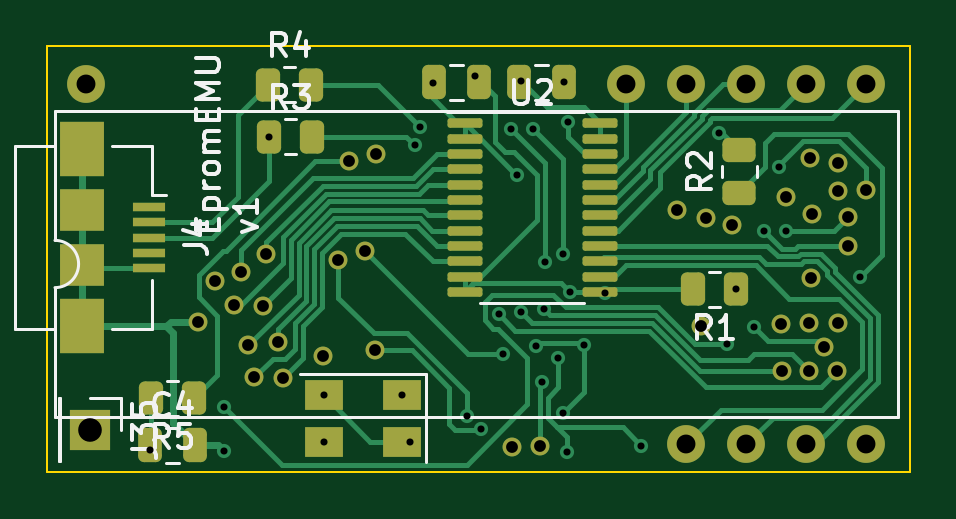
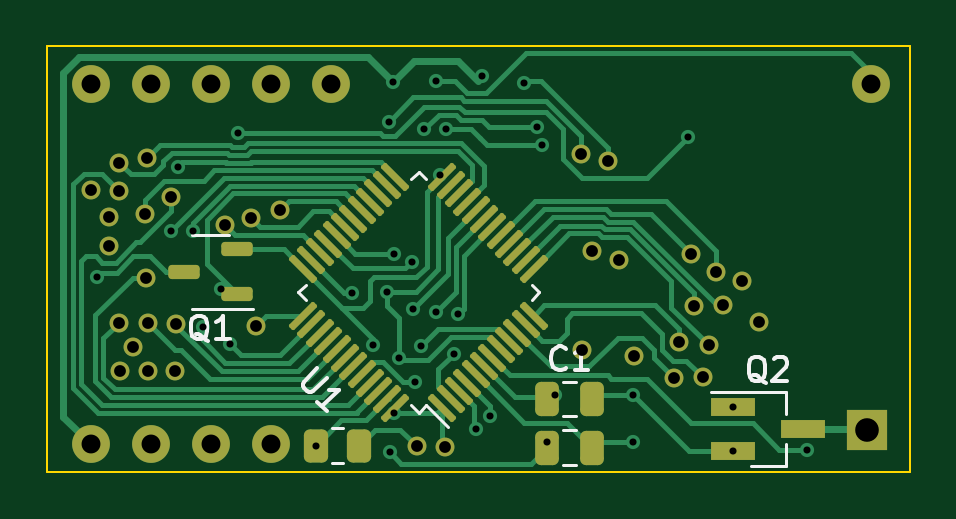
Circuit board: 10 layer files. Board 36.5 x 18.0 mm.
- bottom_copper: EpromEMU_TOP_new_STM32F3-B_Cu.gbr (28893 bytes)
- bottom_mask: EpromEMU_TOP_new_STM32F3-B_Mask.gbr (5398 bytes)
- paste: EpromEMU_TOP_new_STM32F3-B_Paste.gbr (3357 bytes)
- bottom_silk: EpromEMU_TOP_new_STM32F3-B_Silkscreen.gbr (6372 bytes)
- outline: EpromEMU_TOP_new_STM32F3-Edge_Cuts.gbr (664 bytes)
- top_copper: EpromEMU_TOP_new_STM32F3-F_Cu.gbr (25272 bytes)
- top_mask: EpromEMU_TOP_new_STM32F3-F_Mask.gbr (5307 bytes)
- paste: EpromEMU_TOP_new_STM32F3-F_Paste.gbr (3266 bytes)
- top_silk: EpromEMU_TOP_new_STM32F3-F_Silkscreen.gbr (15577 bytes)
- drill: EpromEMU_TOP_new_STM32F3.drl (2091 bytes)

=== bottom_copper: EpromEMU_TOP_new_STM32F3-B_Cu.gbr (28893 bytes, source omitted) ===
=== bottom_mask: EpromEMU_TOP_new_STM32F3-B_Mask.gbr ===
%TF.GenerationSoftware,KiCad,Pcbnew,7.0.5-7.0.5~ubuntu20.04.1*%
%TF.CreationDate,2023-07-18T12:45:14+02:00*%
%TF.ProjectId,EpromEMU_TOP_new_STM32F3,4570726f-6d45-44d5-955f-544f505f6e65,rev?*%
%TF.SameCoordinates,Original*%
%TF.FileFunction,Soldermask,Bot*%
%TF.FilePolarity,Negative*%
%FSLAX46Y46*%
G04 Gerber Fmt 4.6, Leading zero omitted, Abs format (unit mm)*
G04 Created by KiCad (PCBNEW 7.0.5-7.0.5~ubuntu20.04.1) date 2023-07-18 12:45:14*
%MOMM*%
%LPD*%
G01*
G04 APERTURE LIST*
G04 Aperture macros list*
%AMRoundRect*
0 Rectangle with rounded corners*
0 $1 Rounding radius*
0 $2 $3 $4 $5 $6 $7 $8 $9 X,Y pos of 4 corners*
0 Add a 4 corners polygon primitive as box body*
4,1,4,$2,$3,$4,$5,$6,$7,$8,$9,$2,$3,0*
0 Add four circle primitives for the rounded corners*
1,1,$1+$1,$2,$3*
1,1,$1+$1,$4,$5*
1,1,$1+$1,$6,$7*
1,1,$1+$1,$8,$9*
0 Add four rect primitives between the rounded corners*
20,1,$1+$1,$2,$3,$4,$5,0*
20,1,$1+$1,$4,$5,$6,$7,0*
20,1,$1+$1,$6,$7,$8,$9,0*
20,1,$1+$1,$8,$9,$2,$3,0*%
G04 Aperture macros list end*
%ADD10C,0.800000*%
%ADD11O,1.600000X1.600000*%
%ADD12R,1.700000X1.700000*%
%ADD13RoundRect,0.075000X0.415425X-0.521491X0.521491X-0.415425X-0.415425X0.521491X-0.521491X0.415425X0*%
%ADD14RoundRect,0.075000X-0.415425X-0.521491X0.521491X0.415425X0.415425X0.521491X-0.521491X-0.415425X0*%
%ADD15RoundRect,0.250000X-0.262500X-0.450000X0.262500X-0.450000X0.262500X0.450000X-0.262500X0.450000X0*%
%ADD16R,1.900000X0.800000*%
%ADD17RoundRect,0.150000X-0.512500X-0.150000X0.512500X-0.150000X0.512500X0.150000X-0.512500X0.150000X0*%
%ADD18RoundRect,0.250000X-0.250000X-0.475000X0.250000X-0.475000X0.250000X0.475000X-0.250000X0.475000X0*%
%ADD19RoundRect,0.250000X0.250000X0.475000X-0.250000X0.475000X-0.250000X-0.475000X0.250000X-0.475000X0*%
G04 APERTURE END LIST*
D10*
%TO.C,J40*%
X111658400Y-95123000D03*
%TD*%
%TO.C,J39*%
X127685800Y-93853000D03*
%TD*%
%TO.C,J38*%
X127863600Y-89281000D03*
%TD*%
%TO.C,J36*%
X126669800Y-88925400D03*
%TD*%
%TO.C,J37*%
X128981200Y-89560400D03*
%TD*%
%TO.C,J34*%
X113893600Y-86563200D03*
%TD*%
%TO.C,J29*%
X106375200Y-93649800D03*
%TD*%
%TO.C,J28*%
X107111800Y-91948000D03*
%TD*%
D11*
%TO.C,U7*%
X101650800Y-83591400D03*
X124510800Y-83591400D03*
X127050800Y-83591400D03*
X129590800Y-83591400D03*
X132130800Y-83591400D03*
X134670800Y-83591400D03*
X134670800Y-98831400D03*
X132130800Y-98831400D03*
X129590800Y-98831400D03*
X127050800Y-98831400D03*
%TD*%
D10*
%TO.C,J31*%
X113868200Y-94843600D03*
%TD*%
%TO.C,J2*%
X120853200Y-98933000D03*
%TD*%
%TO.C,J32*%
X113436400Y-90652600D03*
%TD*%
%TO.C,J26*%
X109267600Y-90779600D03*
%TD*%
%TO.C,J13*%
X133451600Y-88112600D03*
%TD*%
%TO.C,J9*%
X132232400Y-93726000D03*
%TD*%
%TO.C,J14*%
X132283200Y-86715600D03*
%TD*%
%TO.C,J15*%
X133451600Y-86944200D03*
%TD*%
%TO.C,J12*%
X131267200Y-88392000D03*
%TD*%
%TO.C,J24*%
X109143800Y-92989400D03*
%TD*%
%TO.C,J17*%
X132384800Y-89103200D03*
%TD*%
%TO.C,J8*%
X131038600Y-93751400D03*
%TD*%
%TO.C,J25*%
X107899200Y-92964000D03*
%TD*%
%TO.C,J22*%
X109778800Y-94513400D03*
%TD*%
%TO.C,J30*%
X112776000Y-86868000D03*
%TD*%
%TO.C,J11*%
X132308600Y-91795600D03*
%TD*%
%TO.C,J23*%
X108508800Y-94640400D03*
%TD*%
%TO.C,J20*%
X109982000Y-96023800D03*
%TD*%
%TO.C,J10*%
X133477000Y-93700600D03*
%TD*%
%TO.C,J1*%
X133426200Y-95758000D03*
%TD*%
%TO.C,J21*%
X108762800Y-96012000D03*
%TD*%
%TO.C,J7*%
X132867400Y-94716600D03*
%TD*%
%TO.C,J16*%
X134645400Y-88087200D03*
%TD*%
%TO.C,J19*%
X133883400Y-90449400D03*
%TD*%
%TO.C,J27*%
X108199200Y-91567000D03*
%TD*%
%TO.C,J5*%
X131089400Y-95732600D03*
%TD*%
%TO.C,J33*%
X112318800Y-91033600D03*
%TD*%
%TO.C,J18*%
X133883400Y-89230200D03*
%TD*%
%TO.C,J6*%
X132257800Y-95732600D03*
%TD*%
D12*
%TO.C,J35*%
X101803200Y-98221800D03*
%TD*%
D13*
%TO.C,U1*%
X121783973Y-97295125D03*
X122137527Y-96941571D03*
X122491080Y-96588018D03*
X122844634Y-96234464D03*
X123198187Y-95880911D03*
X123551740Y-95527358D03*
X123905294Y-95173804D03*
X124258847Y-94820251D03*
X124612400Y-94466698D03*
X124965954Y-94113144D03*
X125319507Y-93759591D03*
X125673061Y-93406037D03*
D14*
X125673061Y-91408461D03*
X125319507Y-91054907D03*
X124965954Y-90701354D03*
X124612400Y-90347800D03*
X124258847Y-89994247D03*
X123905294Y-89640694D03*
X123551740Y-89287140D03*
X123198187Y-88933587D03*
X122844634Y-88580034D03*
X122491080Y-88226480D03*
X122137527Y-87872927D03*
X121783973Y-87519373D03*
D13*
X119786397Y-87519373D03*
X119432843Y-87872927D03*
X119079290Y-88226480D03*
X118725736Y-88580034D03*
X118372183Y-88933587D03*
X118018630Y-89287140D03*
X117665076Y-89640694D03*
X117311523Y-89994247D03*
X116957970Y-90347800D03*
X116604416Y-90701354D03*
X116250863Y-91054907D03*
X115897309Y-91408461D03*
D14*
X115897309Y-93406037D03*
X116250863Y-93759591D03*
X116604416Y-94113144D03*
X116957970Y-94466698D03*
X117311523Y-94820251D03*
X117665076Y-95173804D03*
X118018630Y-95527358D03*
X118372183Y-95880911D03*
X118725736Y-96234464D03*
X119079290Y-96588018D03*
X119432843Y-96941571D03*
X119786397Y-97295125D03*
%TD*%
D15*
%TO.C,R6*%
X123318900Y-98907600D03*
X125143900Y-98907600D03*
%TD*%
D16*
%TO.C,Q2*%
X107494200Y-97246400D03*
X107494200Y-99146400D03*
X104494200Y-98196400D03*
%TD*%
D17*
%TO.C,Q1*%
X128458800Y-92491600D03*
X128458800Y-90591600D03*
X130733800Y-91541600D03*
%TD*%
D10*
%TO.C,J3*%
X119684800Y-98958400D03*
%TD*%
D18*
%TO.C,C3*%
X113451600Y-98983800D03*
X115351600Y-98983800D03*
%TD*%
D19*
%TO.C,C1*%
X115341400Y-96926400D03*
X113441400Y-96926400D03*
%TD*%
M02*

=== paste: EpromEMU_TOP_new_STM32F3-B_Paste.gbr (3357 bytes, source withheld) ===
=== bottom_silk: EpromEMU_TOP_new_STM32F3-B_Silkscreen.gbr ===
%TF.GenerationSoftware,KiCad,Pcbnew,7.0.5-7.0.5~ubuntu20.04.1*%
%TF.CreationDate,2023-07-18T12:45:14+02:00*%
%TF.ProjectId,EpromEMU_TOP_new_STM32F3,4570726f-6d45-44d5-955f-544f505f6e65,rev?*%
%TF.SameCoordinates,Original*%
%TF.FileFunction,Legend,Bot*%
%TF.FilePolarity,Positive*%
%FSLAX46Y46*%
G04 Gerber Fmt 4.6, Leading zero omitted, Abs format (unit mm)*
G04 Created by KiCad (PCBNEW 7.0.5-7.0.5~ubuntu20.04.1) date 2023-07-18 12:45:14*
%MOMM*%
%LPD*%
G01*
G04 APERTURE LIST*
%ADD10C,0.150000*%
%ADD11C,0.120000*%
G04 APERTURE END LIST*
D10*
%TO.C,U1*%
X125075006Y-95619574D02*
X125647426Y-96191994D01*
X125647426Y-96191994D02*
X125681098Y-96293009D01*
X125681098Y-96293009D02*
X125681098Y-96360353D01*
X125681098Y-96360353D02*
X125647426Y-96461368D01*
X125647426Y-96461368D02*
X125512739Y-96596055D01*
X125512739Y-96596055D02*
X125411724Y-96629727D01*
X125411724Y-96629727D02*
X125344380Y-96629727D01*
X125344380Y-96629727D02*
X125243365Y-96596055D01*
X125243365Y-96596055D02*
X124670945Y-96023635D01*
X124670945Y-97437849D02*
X125075006Y-97033788D01*
X124872976Y-97235818D02*
X124165869Y-96528712D01*
X124165869Y-96528712D02*
X124334228Y-96562383D01*
X124334228Y-96562383D02*
X124468915Y-96562383D01*
X124468915Y-96562383D02*
X124569930Y-96528712D01*
%TO.C,Q2*%
X106089438Y-96246457D02*
X106184676Y-96198838D01*
X106184676Y-96198838D02*
X106279914Y-96103600D01*
X106279914Y-96103600D02*
X106422771Y-95960742D01*
X106422771Y-95960742D02*
X106518009Y-95913123D01*
X106518009Y-95913123D02*
X106613247Y-95913123D01*
X106565628Y-96151219D02*
X106660866Y-96103600D01*
X106660866Y-96103600D02*
X106756104Y-96008361D01*
X106756104Y-96008361D02*
X106803723Y-95817885D01*
X106803723Y-95817885D02*
X106803723Y-95484552D01*
X106803723Y-95484552D02*
X106756104Y-95294076D01*
X106756104Y-95294076D02*
X106660866Y-95198838D01*
X106660866Y-95198838D02*
X106565628Y-95151219D01*
X106565628Y-95151219D02*
X106375152Y-95151219D01*
X106375152Y-95151219D02*
X106279914Y-95198838D01*
X106279914Y-95198838D02*
X106184676Y-95294076D01*
X106184676Y-95294076D02*
X106137057Y-95484552D01*
X106137057Y-95484552D02*
X106137057Y-95817885D01*
X106137057Y-95817885D02*
X106184676Y-96008361D01*
X106184676Y-96008361D02*
X106279914Y-96103600D01*
X106279914Y-96103600D02*
X106375152Y-96151219D01*
X106375152Y-96151219D02*
X106565628Y-96151219D01*
X105756104Y-95246457D02*
X105708485Y-95198838D01*
X105708485Y-95198838D02*
X105613247Y-95151219D01*
X105613247Y-95151219D02*
X105375152Y-95151219D01*
X105375152Y-95151219D02*
X105279914Y-95198838D01*
X105279914Y-95198838D02*
X105232295Y-95246457D01*
X105232295Y-95246457D02*
X105184676Y-95341695D01*
X105184676Y-95341695D02*
X105184676Y-95436933D01*
X105184676Y-95436933D02*
X105232295Y-95579790D01*
X105232295Y-95579790D02*
X105803723Y-96151219D01*
X105803723Y-96151219D02*
X105184676Y-96151219D01*
%TO.C,Q1*%
X129691538Y-94491657D02*
X129786776Y-94444038D01*
X129786776Y-94444038D02*
X129882014Y-94348800D01*
X129882014Y-94348800D02*
X130024871Y-94205942D01*
X130024871Y-94205942D02*
X130120109Y-94158323D01*
X130120109Y-94158323D02*
X130215347Y-94158323D01*
X130167728Y-94396419D02*
X130262966Y-94348800D01*
X130262966Y-94348800D02*
X130358204Y-94253561D01*
X130358204Y-94253561D02*
X130405823Y-94063085D01*
X130405823Y-94063085D02*
X130405823Y-93729752D01*
X130405823Y-93729752D02*
X130358204Y-93539276D01*
X130358204Y-93539276D02*
X130262966Y-93444038D01*
X130262966Y-93444038D02*
X130167728Y-93396419D01*
X130167728Y-93396419D02*
X129977252Y-93396419D01*
X129977252Y-93396419D02*
X129882014Y-93444038D01*
X129882014Y-93444038D02*
X129786776Y-93539276D01*
X129786776Y-93539276D02*
X129739157Y-93729752D01*
X129739157Y-93729752D02*
X129739157Y-94063085D01*
X129739157Y-94063085D02*
X129786776Y-94253561D01*
X129786776Y-94253561D02*
X129882014Y-94348800D01*
X129882014Y-94348800D02*
X129977252Y-94396419D01*
X129977252Y-94396419D02*
X130167728Y-94396419D01*
X128786776Y-94396419D02*
X129358204Y-94396419D01*
X129072490Y-94396419D02*
X129072490Y-93396419D01*
X129072490Y-93396419D02*
X129167728Y-93539276D01*
X129167728Y-93539276D02*
X129262966Y-93634514D01*
X129262966Y-93634514D02*
X129358204Y-93682133D01*
%TO.C,C1*%
X114558066Y-95605980D02*
X114605685Y-95653600D01*
X114605685Y-95653600D02*
X114748542Y-95701219D01*
X114748542Y-95701219D02*
X114843780Y-95701219D01*
X114843780Y-95701219D02*
X114986637Y-95653600D01*
X114986637Y-95653600D02*
X115081875Y-95558361D01*
X115081875Y-95558361D02*
X115129494Y-95463123D01*
X115129494Y-95463123D02*
X115177113Y-95272647D01*
X115177113Y-95272647D02*
X115177113Y-95129790D01*
X115177113Y-95129790D02*
X115129494Y-94939314D01*
X115129494Y-94939314D02*
X115081875Y-94844076D01*
X115081875Y-94844076D02*
X114986637Y-94748838D01*
X114986637Y-94748838D02*
X114843780Y-94701219D01*
X114843780Y-94701219D02*
X114748542Y-94701219D01*
X114748542Y-94701219D02*
X114605685Y-94748838D01*
X114605685Y-94748838D02*
X114558066Y-94796457D01*
X113605685Y-95701219D02*
X114177113Y-95701219D01*
X113891399Y-95701219D02*
X113891399Y-94701219D01*
X113891399Y-94701219D02*
X113986637Y-94844076D01*
X113986637Y-94844076D02*
X114081875Y-94939314D01*
X114081875Y-94939314D02*
X114177113Y-94986933D01*
D11*
%TO.C,U1*%
X125890496Y-92407249D02*
X125572298Y-92089051D01*
X120466987Y-97194362D02*
X119554819Y-98106530D01*
X115998072Y-92089051D02*
X115679874Y-92407249D01*
X121103383Y-97194362D02*
X120785185Y-97512560D01*
X120785185Y-87301938D02*
X121103383Y-87620136D01*
X120466987Y-87620136D02*
X120785185Y-87301938D01*
X120785185Y-97512560D02*
X120466987Y-97194362D01*
X115679874Y-92407249D02*
X115998072Y-92725447D01*
X125572298Y-92725447D02*
X125890496Y-92407249D01*
%TO.C,R6*%
X124004336Y-99642600D02*
X124458464Y-99642600D01*
X124004336Y-98172600D02*
X124458464Y-98172600D01*
%TO.C,Q2*%
X105234200Y-96616400D02*
X108394200Y-96616400D01*
X105234200Y-99776400D02*
X106694200Y-99776400D01*
X105234200Y-99776400D02*
X105234200Y-98846400D01*
X105234200Y-96616400D02*
X105234200Y-97546400D01*
%TO.C,Q1*%
X129596300Y-89981600D02*
X130396300Y-89981600D01*
X129596300Y-89981600D02*
X128796300Y-89981600D01*
X129596300Y-93101600D02*
X130396300Y-93101600D01*
X129596300Y-93101600D02*
X127796300Y-93101600D01*
%TO.C,C3*%
X114140348Y-98248800D02*
X114662852Y-98248800D01*
X114140348Y-99718800D02*
X114662852Y-99718800D01*
%TO.C,C1*%
X114652652Y-97661400D02*
X114130148Y-97661400D01*
X114652652Y-96191400D02*
X114130148Y-96191400D01*
%TD*%
M02*

=== outline: EpromEMU_TOP_new_STM32F3-Edge_Cuts.gbr ===
%TF.GenerationSoftware,KiCad,Pcbnew,7.0.5-7.0.5~ubuntu20.04.1*%
%TF.CreationDate,2023-07-18T12:45:14+02:00*%
%TF.ProjectId,EpromEMU_TOP_new_STM32F3,4570726f-6d45-44d5-955f-544f505f6e65,rev?*%
%TF.SameCoordinates,Original*%
%TF.FileFunction,Profile,NP*%
%FSLAX46Y46*%
G04 Gerber Fmt 4.6, Leading zero omitted, Abs format (unit mm)*
G04 Created by KiCad (PCBNEW 7.0.5-7.0.5~ubuntu20.04.1) date 2023-07-18 12:45:14*
%MOMM*%
%LPD*%
G01*
G04 APERTURE LIST*
%TA.AperFunction,Profile*%
%ADD10C,0.100000*%
%TD*%
G04 APERTURE END LIST*
D10*
X100000000Y-82000000D02*
X136500000Y-82000000D01*
X136500000Y-100000000D01*
X100000000Y-100000000D01*
X100000000Y-82000000D01*
M02*

=== top_copper: EpromEMU_TOP_new_STM32F3-F_Cu.gbr (25272 bytes, source omitted) ===
=== top_mask: EpromEMU_TOP_new_STM32F3-F_Mask.gbr ===
%TF.GenerationSoftware,KiCad,Pcbnew,7.0.5-7.0.5~ubuntu20.04.1*%
%TF.CreationDate,2023-07-18T12:45:14+02:00*%
%TF.ProjectId,EpromEMU_TOP_new_STM32F3,4570726f-6d45-44d5-955f-544f505f6e65,rev?*%
%TF.SameCoordinates,Original*%
%TF.FileFunction,Soldermask,Top*%
%TF.FilePolarity,Negative*%
%FSLAX46Y46*%
G04 Gerber Fmt 4.6, Leading zero omitted, Abs format (unit mm)*
G04 Created by KiCad (PCBNEW 7.0.5-7.0.5~ubuntu20.04.1) date 2023-07-18 12:45:14*
%MOMM*%
%LPD*%
G01*
G04 APERTURE LIST*
G04 Aperture macros list*
%AMRoundRect*
0 Rectangle with rounded corners*
0 $1 Rounding radius*
0 $2 $3 $4 $5 $6 $7 $8 $9 X,Y pos of 4 corners*
0 Add a 4 corners polygon primitive as box body*
4,1,4,$2,$3,$4,$5,$6,$7,$8,$9,$2,$3,0*
0 Add four circle primitives for the rounded corners*
1,1,$1+$1,$2,$3*
1,1,$1+$1,$4,$5*
1,1,$1+$1,$6,$7*
1,1,$1+$1,$8,$9*
0 Add four rect primitives between the rounded corners*
20,1,$1+$1,$2,$3,$4,$5,0*
20,1,$1+$1,$4,$5,$6,$7,0*
20,1,$1+$1,$6,$7,$8,$9,0*
20,1,$1+$1,$8,$9,$2,$3,0*%
G04 Aperture macros list end*
%ADD10R,1.400000X0.400000*%
%ADD11R,1.900000X2.300000*%
%ADD12R,1.900000X1.800000*%
%ADD13C,0.800000*%
%ADD14O,1.600000X1.600000*%
%ADD15RoundRect,0.250000X-0.250000X-0.475000X0.250000X-0.475000X0.250000X0.475000X-0.250000X0.475000X0*%
%ADD16RoundRect,0.100000X-0.637500X-0.100000X0.637500X-0.100000X0.637500X0.100000X-0.637500X0.100000X0*%
%ADD17R,1.700000X1.700000*%
%ADD18R,1.600000X1.300000*%
%ADD19RoundRect,0.250000X0.262500X0.450000X-0.262500X0.450000X-0.262500X-0.450000X0.262500X-0.450000X0*%
%ADD20RoundRect,0.250000X-0.262500X-0.450000X0.262500X-0.450000X0.262500X0.450000X-0.262500X0.450000X0*%
%ADD21RoundRect,0.250000X0.450000X-0.262500X0.450000X0.262500X-0.450000X0.262500X-0.450000X-0.262500X0*%
G04 APERTURE END LIST*
D10*
%TO.C,J4*%
X104318400Y-88793800D03*
X104318400Y-89443800D03*
X104318400Y-90093800D03*
X104318400Y-90743800D03*
X104318400Y-91393800D03*
D11*
X101468400Y-93843800D03*
D12*
X101468400Y-91243800D03*
D11*
X101468400Y-86343800D03*
D12*
X101468400Y-88943800D03*
%TD*%
D13*
%TO.C,J40*%
X111658400Y-95123000D03*
%TD*%
%TO.C,J39*%
X127685800Y-93853000D03*
%TD*%
%TO.C,J38*%
X127863600Y-89281000D03*
%TD*%
%TO.C,J36*%
X126669800Y-88925400D03*
%TD*%
%TO.C,J37*%
X128981200Y-89560400D03*
%TD*%
%TO.C,J34*%
X113893600Y-86563200D03*
%TD*%
%TO.C,J29*%
X106375200Y-93649800D03*
%TD*%
%TO.C,J28*%
X107111800Y-91948000D03*
%TD*%
D14*
%TO.C,U7*%
X101650800Y-83591400D03*
X124510800Y-83591400D03*
X127050800Y-83591400D03*
X129590800Y-83591400D03*
X132130800Y-83591400D03*
X134670800Y-83591400D03*
X134670800Y-98831400D03*
X132130800Y-98831400D03*
X129590800Y-98831400D03*
X127050800Y-98831400D03*
%TD*%
D15*
%TO.C,C5*%
X116372600Y-83515200D03*
X118272600Y-83515200D03*
%TD*%
%TO.C,C2*%
X119969200Y-83515200D03*
X121869200Y-83515200D03*
%TD*%
D13*
%TO.C,J31*%
X113868200Y-94843600D03*
%TD*%
%TO.C,J2*%
X120853200Y-98933000D03*
%TD*%
%TO.C,J32*%
X113436400Y-90652600D03*
%TD*%
%TO.C,J26*%
X109267600Y-90779600D03*
%TD*%
%TO.C,J13*%
X133451600Y-88112600D03*
%TD*%
%TO.C,J9*%
X132232400Y-93726000D03*
%TD*%
%TO.C,J14*%
X132283200Y-86715600D03*
%TD*%
%TO.C,J15*%
X133451600Y-86944200D03*
%TD*%
%TO.C,J12*%
X131267200Y-88392000D03*
%TD*%
%TO.C,J24*%
X109143800Y-92989400D03*
%TD*%
%TO.C,J17*%
X132384800Y-89103200D03*
%TD*%
%TO.C,J8*%
X131038600Y-93751400D03*
%TD*%
%TO.C,J25*%
X107899200Y-92964000D03*
%TD*%
%TO.C,J22*%
X109778800Y-94513400D03*
%TD*%
%TO.C,J30*%
X112776000Y-86868000D03*
%TD*%
%TO.C,J11*%
X132308600Y-91795600D03*
%TD*%
%TO.C,J23*%
X108508800Y-94640400D03*
%TD*%
%TO.C,J20*%
X109982000Y-96023800D03*
%TD*%
%TO.C,J10*%
X133477000Y-93700600D03*
%TD*%
%TO.C,J1*%
X133426200Y-95758000D03*
%TD*%
%TO.C,J21*%
X108762800Y-96012000D03*
%TD*%
%TO.C,J7*%
X132867400Y-94716600D03*
%TD*%
%TO.C,J16*%
X134645400Y-88087200D03*
%TD*%
%TO.C,J19*%
X133883400Y-90449400D03*
%TD*%
%TO.C,J27*%
X108199200Y-91567000D03*
%TD*%
%TO.C,J5*%
X131089400Y-95732600D03*
%TD*%
%TO.C,J33*%
X112318800Y-91033600D03*
%TD*%
%TO.C,J18*%
X133883400Y-89230200D03*
%TD*%
%TO.C,J6*%
X132257800Y-95732600D03*
%TD*%
D16*
%TO.C,U2*%
X117660500Y-85248800D03*
X117660500Y-85898800D03*
X117660500Y-86548800D03*
X117660500Y-87198800D03*
X117660500Y-87848800D03*
X117660500Y-88498800D03*
X117660500Y-89148800D03*
X117660500Y-89798800D03*
X117660500Y-90448800D03*
X117660500Y-91098800D03*
X117660500Y-91748800D03*
X117660500Y-92398800D03*
X123385500Y-92398800D03*
X123385500Y-91748800D03*
X123385500Y-91098800D03*
X123385500Y-90448800D03*
X123385500Y-89798800D03*
X123385500Y-89148800D03*
X123385500Y-88498800D03*
X123385500Y-87848800D03*
X123385500Y-87198800D03*
X123385500Y-86548800D03*
X123385500Y-85898800D03*
X123385500Y-85248800D03*
%TD*%
D17*
%TO.C,J35*%
X101803200Y-98221800D03*
%TD*%
D18*
%TO.C,Y1*%
X115010200Y-98739200D03*
X111710200Y-98739200D03*
X111710200Y-96739200D03*
X115010200Y-96739200D03*
%TD*%
D19*
%TO.C,R5*%
X106219000Y-96901000D03*
X104394000Y-96901000D03*
%TD*%
D20*
%TO.C,R4*%
X109348900Y-83616800D03*
X111173900Y-83616800D03*
%TD*%
%TO.C,R3*%
X109374300Y-85826600D03*
X111199300Y-85826600D03*
%TD*%
D21*
%TO.C,R2*%
X129286000Y-86389200D03*
X129286000Y-88214200D03*
%TD*%
D19*
%TO.C,R1*%
X129159000Y-92278200D03*
X127334000Y-92278200D03*
%TD*%
D13*
%TO.C,J3*%
X119684800Y-98958400D03*
%TD*%
D15*
%TO.C,C4*%
X104348200Y-98882200D03*
X106248200Y-98882200D03*
%TD*%
M02*

=== paste: EpromEMU_TOP_new_STM32F3-F_Paste.gbr (3266 bytes, source withheld) ===
=== top_silk: EpromEMU_TOP_new_STM32F3-F_Silkscreen.gbr (15577 bytes, source omitted) ===
=== drill: EpromEMU_TOP_new_STM32F3.drl ===
M48
; DRILL file {KiCad 7.0.5-7.0.5~ubuntu20.04.1} date Di 18 Jul 2023 12:45:16
; FORMAT={-:-/ absolute / metric / decimal}
; #@! TF.CreationDate,2023-07-18T12:45:16+02:00
; #@! TF.GenerationSoftware,Kicad,Pcbnew,7.0.5-7.0.5~ubuntu20.04.1
; #@! TF.FileFunction,MixedPlating,1,2
FMAT,2
METRIC
; #@! TA.AperFunction,Plated,PTH,ViaDrill
T1C0.300
; #@! TA.AperFunction,Plated,PTH,ComponentDrill
T2C0.500
; #@! TA.AperFunction,Plated,PTH,ComponentDrill
T3C0.800
; #@! TA.AperFunction,Plated,PTH,ComponentDrill
T4C1.000
%
G90
G05
T1
X104.348Y-99.066
X107.494Y-97.246
X107.494Y-99.146
X109.374Y-85.827
X111.71Y-96.777
X111.71Y-98.739
X115.01Y-96.739
X115.352Y-98.73
X115.545Y-86.182
X115.773Y-85.395
X116.309Y-83.528
X117.748Y-97.641
X118.11Y-83.245
X118.337Y-98.198
X119.104Y-93.342
X119.292Y-95.02
X119.634Y-85.496
X119.88Y-87.435
X120.04Y-93.243
X120.045Y-83.464
X120.548Y-85.509
X120.675Y-94.666
X120.929Y-96.19
X121.019Y-93.104
X121.082Y-91.119
X121.596Y-95.209
X121.809Y-97.516
X121.817Y-90.792
X121.869Y-83.515
X121.996Y-99.187
X122.043Y-85.182
X122.115Y-92.379
X122.709Y-94.642
X123.622Y-92.418
X125.144Y-98.908
X128.417Y-85.663
X128.778Y-94.615
X129.159Y-92.278
X129.921Y-93.878
X130.343Y-89.805
X130.987Y-87.092
X131.275Y-89.832
X134.417Y-91.77
T2
X106.375Y-93.65
X107.112Y-91.948
X107.899Y-92.964
X108.199Y-91.567
X108.509Y-94.64
X108.763Y-96.012
X109.144Y-92.989
X109.268Y-90.78
X109.779Y-94.513
X109.982Y-96.024
X111.658Y-95.123
X112.319Y-91.034
X112.776Y-86.868
X113.436Y-90.653
X113.868Y-94.844
X113.894Y-86.563
X119.685Y-98.958
X120.853Y-98.933
X126.67Y-88.925
X127.686Y-93.853
X127.864Y-89.281
X128.981Y-89.56
X131.039Y-93.751
X131.089Y-95.733
X131.267Y-88.392
X132.232Y-93.726
X132.258Y-95.733
X132.283Y-86.716
X132.309Y-91.796
X132.385Y-89.103
X132.867Y-94.717
X133.426Y-95.758
X133.452Y-86.944
X133.452Y-88.113
X133.477Y-93.701
X133.883Y-89.23
X133.883Y-90.449
X134.645Y-88.087
T3
X101.651Y-83.591
X124.511Y-83.591
X127.051Y-83.591
X127.051Y-98.831
X129.591Y-83.591
X129.591Y-98.831
X132.131Y-83.591
X132.131Y-98.831
X134.671Y-83.591
X134.671Y-98.831
T4
X101.803Y-98.222
T0
M30

